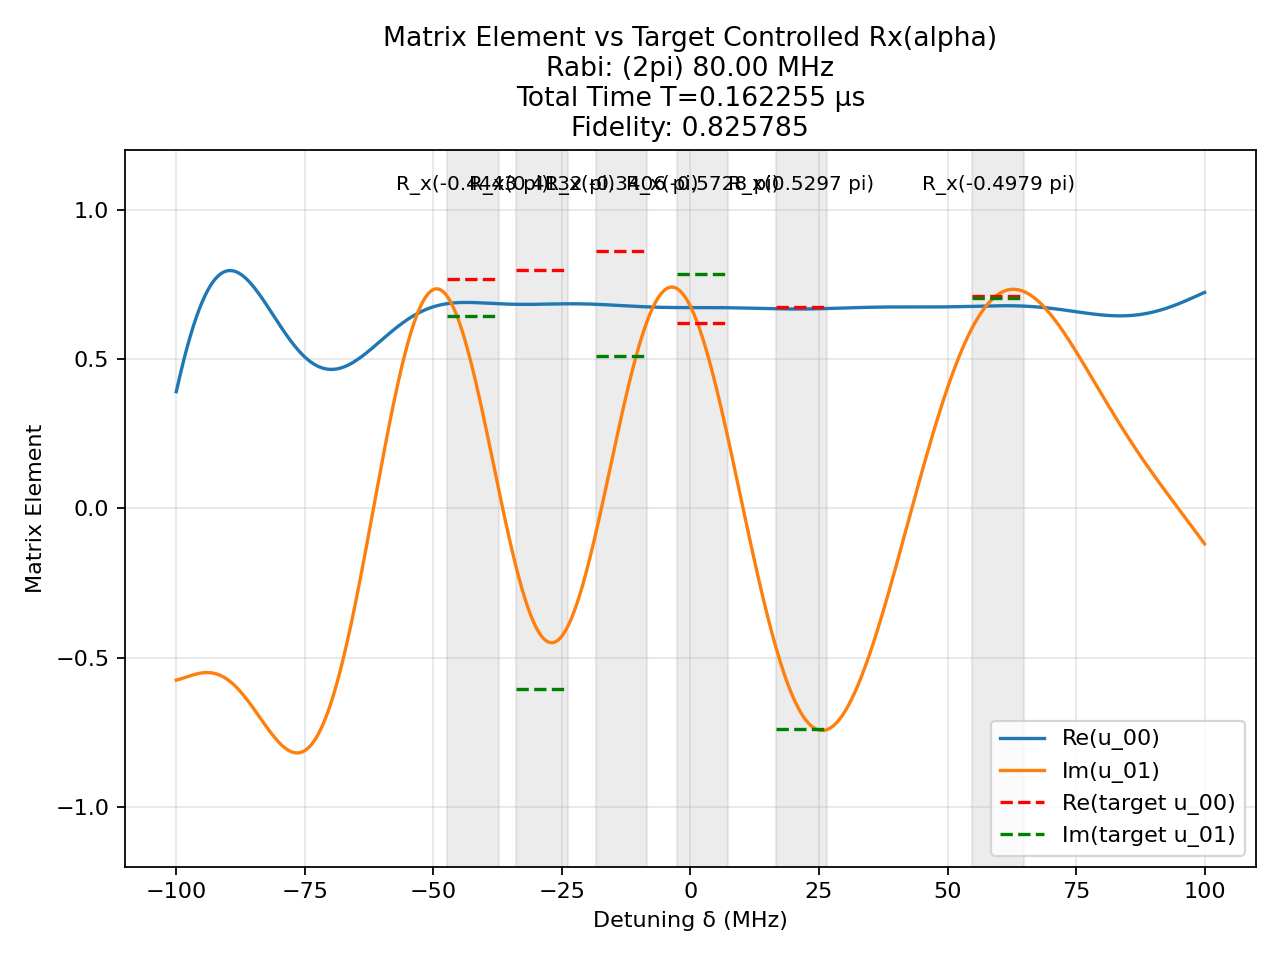

The table this chart was drawn from, first rows:
t (us), H_x (2pi MHz), H_z (2pi MHz)
0.002497, -80.0, 0.0
0.00125, 0.0, 100.0
0.0001057, 80.0, 0.0
0.00125, 0.0, 100.0
0.001033, 80.0, 0.0
0.00125, 0.0, 100.0
0.00134, -80.0, 0.0
0.00125, 0.0, 100.0
0.002113, -80.0, 0.0
0.00125, 0.0, 100.0
0.002967, -80.0, 0.0
0.00125, 0.0, 100.0
0.0003526, -80.0, 0.0
0.00125, 0.0, 100.0
0.001561, 80.0, 0.0
0.00125, 0.0, 100.0
0.003843, -80.0, 0.0
0.00125, 0.0, 100.0
0.005508, -80.0, 0.0
0.00125, 0.0, 100.0
0.0004443, -80.0, 0.0
0.00125, 0.0, 100.0
0.0005289, -80.0, 0.0
0.00125, 0.0, 100.0
0.001876, -80.0, 0.0
0.00125, 0.0, 100.0
0.002257, -80.0, 0.0
0.00125, 0.0, 100.0
0.001789, -80.0, 0.0
0.00125, 0.0, 100.0
0.0001522, 80.0, 0.0
0.00125, 0.0, 100.0
0.0003818, -80.0, 0.0
0.00125, 0.0, 100.0
0.00358, -80.0, 0.0
0.00125, 0.0, 100.0
0.002471, -80.0, 0.0
0.00125, 0.0, 100.0
0.0009504, -80.0, 0.0
0.00125, 0.0, 100.0
0.003574, -80.0, 0.0
0.00125, 0.0, 100.0
0.003049, -80.0, 0.0
0.00125, 0.0, 100.0
0.001604, -80.0, 0.0
0.00125, 0.0, 100.0
0.003285, -80.0, 0.0
0.00125, 0.0, 100.0
0.002781, -80.0, 0.0
0.00125, 0.0, 100.0
0.001702, -80.0, 0.0
0.00125, 0.0, 100.0
0.003659, -80.0, 0.0
0.00125, 0.0, 100.0
0.002752, -80.0, 0.0
0.00125, 0.0, 100.0
0.001028, -80.0, 0.0
0.00125, 0.0, 100.0
0.003449, -80.0, 0.0
0.00125, 0.0, 100.0
... 41 more rows
